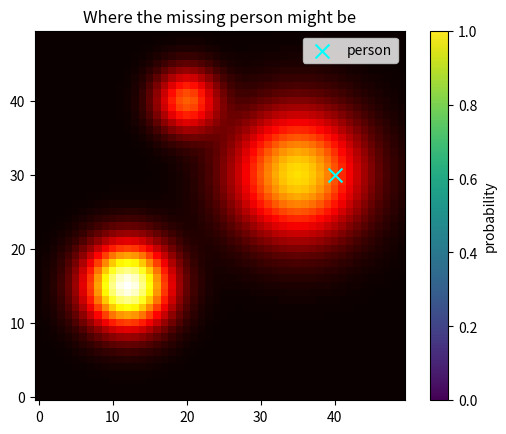

Reproduce this figure in Python.
import numpy as np
import matplotlib.pyplot as plt

GRID = 50
rng = np.random.default_rng(0)

def make_prob_map(hotspots, size=GRID):
    xs, ys = np.meshgrid(np.arange(size), np.arange(size))
    prob = np.zeros((size, size))
    for (cx, cy, spread, weight) in hotspots:
        prob += weight * np.exp(-((xs - cx)**2 + (ys - cy)**2) / (2 * spread**2))
    return prob / prob.sum()

hotspots = [(12, 15, 4, 1.0), (35, 30, 6, 0.7), (20, 40, 3, 0.5)]
prob = make_prob_map(hotspots)

def sample_target(prob):
    flat_index = rng.choice(prob.size, p=prob.ravel())
    return np.unravel_index(flat_index, prob.shape)  # (row, col)

if __name__ == "__main__":

    target = sample_target(prob)

    plt.imshow(prob, origin="lower", cmap="hot")
    plt.scatter(target[1], target[0], c="cyan", marker="x", s=100, label="person")
    plt.colorbar(label="probability")
    plt.legend()
    plt.title("Where the missing person might be")
    plt.show()
